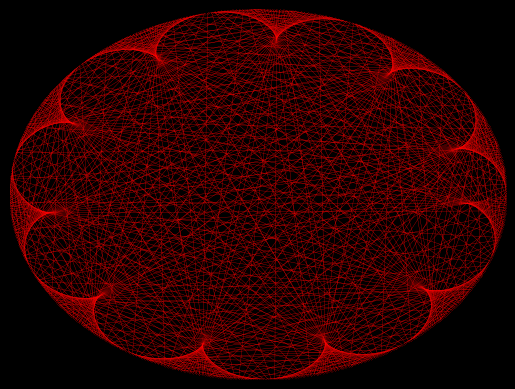

Source code (Python): (Note: this script raises an exception after producing the figure.)
import numpy as np
import matplotlib.pyplot as plt
from matplotlib import animation

# returns coordinates on circle edge
def pos(N,array):
    return np.array([np.cos(array*(2*np.pi)/N), np.sin(array*(2*np.pi)/N)]).T

# lines, points
L, N = 500, 500
a = np.arange(L)

# figure, axis
fig= plt.figure()
ax = plt.axes(xlim=(-1,1), ylim=(-1, 1))

# remove frame
ax.patch.set_visible(False)
ax.axis('off')

# background color
fig.patch.set_facecolor('black')

# lines
lines = sum([ax.plot([],[], 'ro-', linewidth=0.2, markersize=0.1) for _ in range(L)], [])

def init():
    for line in lines:
        line.set_data([],[])
    return lines

def animate(i):
    b = a*(i+1)/10
    a_pos, b_pos = pos(N,a), pos(N,b)
    for j, line in enumerate(lines):
        x1, y1 = a_pos[j]
        x2, y2 = b_pos[j]
        line.set_data((x1,x2),(y1,y2))
    return lines


anim = animation.FuncAnimation(fig, animate, init_func=init, 
                               frames=1000, interval=1, blit=True)

anim.save('mod_circle.mp4', fps=100, savefig_kwargs={'facecolor':'black'})
plt.show()
